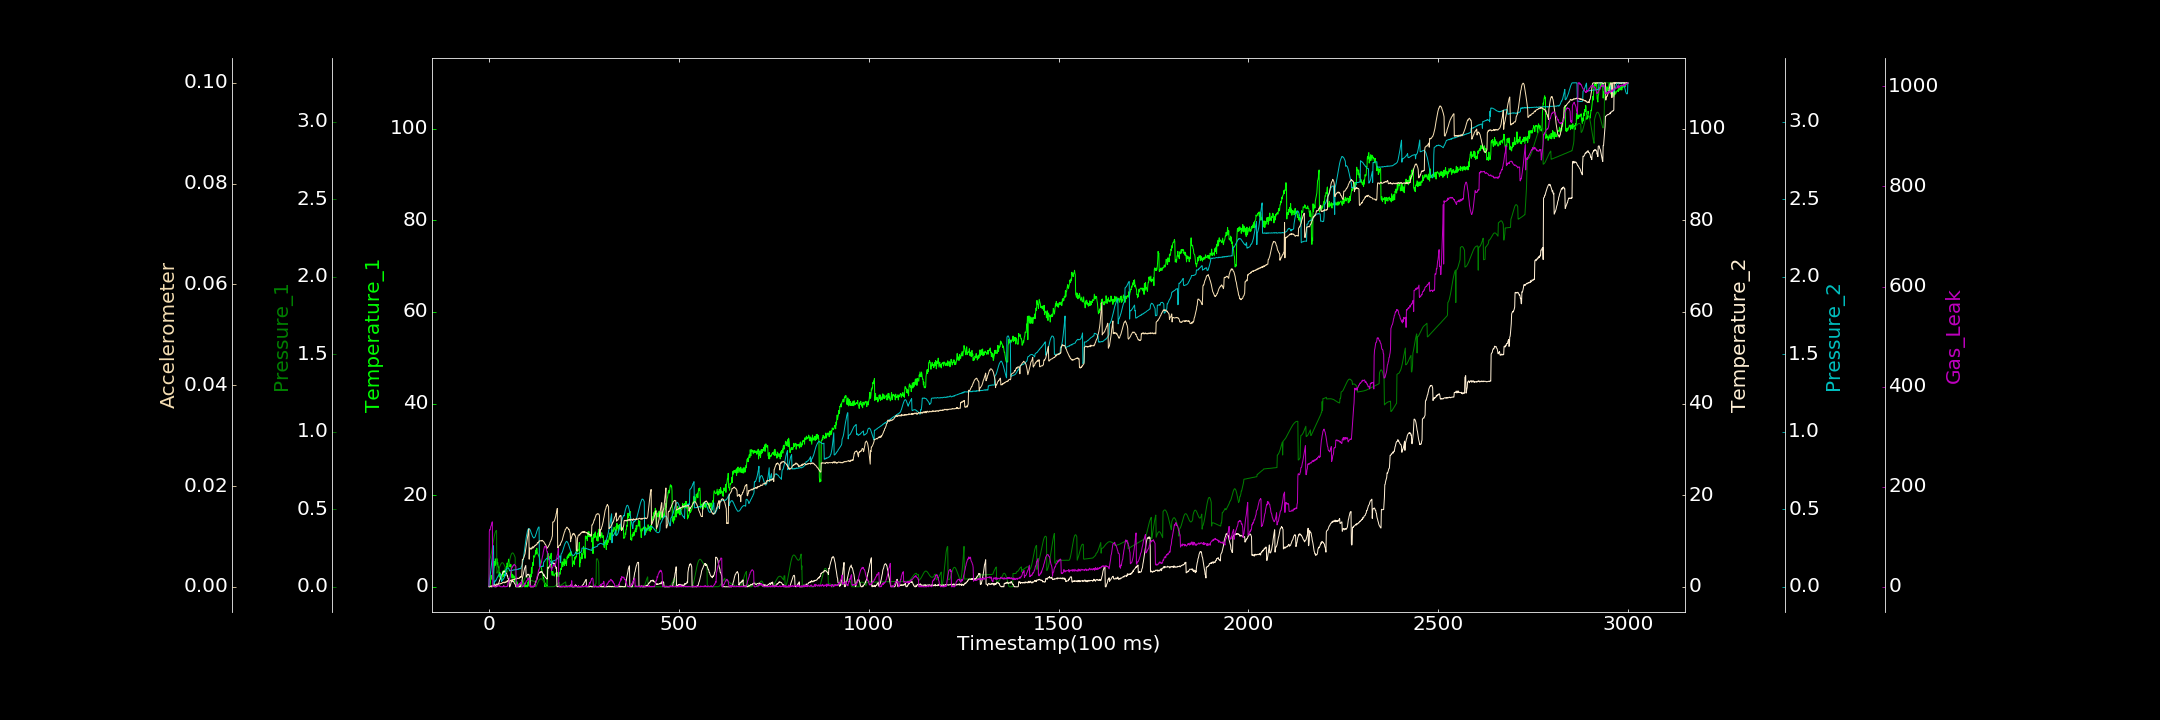

Source data for this figure (header and first rows):
0.000000000, 0.279643556, 0.000000000, 0.029230166, 0.000000000, 0.000065693, 0.987847746
1, 0.000000000, 0.1713, 0.000000000, 0.04663, 0.000000000, 110.7
2, 0.3115, 0.1758, 0.03352, 0.05533, 0.00005186, 114.2
3, 0.4081, 0.1825, 0.05831, 0.06861, 0.0000649, 113.6
4, 1.026, 0.1905, 0.09012, 0.08617, 0.0001083, 117.2
5, 1.976, 0.2007, 0.000000000, 0.1067, 0.0002091, 121.1
6, 2.487, 0.2128, 0.000000000, 0.1294, 0.0001812, 122.1
7, 1.766, 0.2254, 0.000000000, 0.1537, 0.00009929, 125.8
8, 1.647, 0.2399, 0.04942, 0.1769, 0.0001467, 128.8
9, 2.542, 0.2547, 0.2552, 0.2006, 0.0001499, 129.9
10, 2.807, 0.2693, 0.000000000, 0.2253, 0.0002962, 0.5173
11, 3.39, 0.2846, 0.08594, 0.2486, 0.0001981, 0.7295
12, 3.008, 0.2993, 0.149, 0.2657, 0.0003111, 1.162
13, 4.042, 0.313, 0.0952, 0.01374, 0.000299, 1.509
14, 4.294, 0.3257, 0.07245, 0.01615, 0.0003205, 1.744
15, 5.517, 0.3375, 0.02824, 0.03542, 0.0004291, 0.8777
16, 4.62, 0.3467, 0.000000000, 0.03798, 0.0003367, 0.423
17, 6.09, 0.3542, 0.2642, 0.03614, 0.000287, 0.3293
18, 4.969, 0.3596, 0.000000000, 0.03963, 0.0003725, 0.000000000
19, 6.014, 0.363, 0.000000000, 0.04517, 0.0003873, 1.351
20, 5.372, 0.3636, 0.2945, 0.04746, 0.0005612, 2.381
21, 6.145, 0.08747, 0.1616, 0.05613, 0.0004027, 1.657
22, 4.824, 0.09165, 0.4145, 0.05926, 0.0004972, 0.926
23, 5.328, 0.0968, 0.4538, 0.0642, 0.0005172, 2.098
24, 4.372, 0.1022, 0.6116, 0.06935, 0.0005247, 1.605
25, 4.297, 0.1087, 0.6242, 0.07375, 0.0005606, 2.213
26, 4.248, 0.1153, 0.8813, 0.07547, 0.000528, 1.656
27, 2.125, 0.1219, 1.051, 0.08204, 0.0005806, 2.265
28, 2.446, 0.1284, 1.415, 0.08192, 0.0006021, 2.562
29, 3.072, 0.1347, 1.602, 0.08121, 0.0005957, 0.3505
30, 1.889, 0.1405, 1.802, 0.08249, 0.0005614, 0.2409
31, 1.624, 0.1455, 2.042, 0.07999, 0.000631, 0.000000000
32, 1.903, 0.1491, 2.423, 0.0782, 0.0007024, 0.124
33, 1.706, 0.1525, 2.51, 0.03443, 0.0006594, 0.000000000
34, 1.449, 0.1549, 2.667, 0.03724, 0.0007251, 0.000000000
35, 2.38, 0.1557, 2.754, 0.03994, 0.0007138, 0.000000000
36, 2.745, 0.155, 3.084, 0.04421, 0.0008406, 0.4517
37, 3.425, 0.1535, 3.097, 0.04544, 0.0008993, 0.000000000
38, 2.206, 0.1505, 3.332, 0.0501, 0.0008347, 0.3614
39, 3.506, 0.1472, 3.269, 0.05489, 0.0009093, 2.873
40, 3.011, 0.1422, 3.467, 0.05687, 0.0007732, 0.8427
41, 3.3, 0.137, 3.458, 0.06338, 0.0008341, 0.000000000
42, 3.228, 0.1316, 3.25, 0.08133, 0.0009602, 0.000000000
43, 4.072, 0.124, 3.335, 0.07144, 0.0009392, 0.4088
44, 4.006, 0.1187, 3.158, 0.102, 0.0008587, 0.1372
45, 3.3, 0.1131, 3.023, 0.1099, 0.0009948, 0.000000000
46, 4.394, 0.1068, 2.984, 0.1127, 0.001007, 0.5991
47, 4.329, 0.1018, 2.782, 0.119, 0.0009477, 1.141
48, 5.199, 0.09754, 2.354, 0.1197, 0.001217, 0.6934
49, 4.318, 0.09384, 2.392, 0.1206, 0.001042, 1.06
50, 4.685, 0.1131, 1.825, 0.1227, 0.00102, 7.158
51, 5.527, 0.1255, 1.809, 0.1209, 0.001303, 8.452
52, 6.037, 0.1388, 1.391, 0.1192, 0.001052, 9.933
53, 5.494, 0.1514, 1.323, 0.1132, 0.001114, 11.78
54, 5.554, 0.1635, 0.000000000, 0.1085, 0.001222, 15.78
55, 4.405, 0.175, 0.000000000, 0.1018, 0.001196, 17.18
56, 4.628, 0.1862, 0.2501, 0.1035, 0.001133, 20.82
57, 4.792, 0.1952, 0.4569, 0.1041, 0.001232, 26.09
58, 4.861, 0.2038, 0.8536, 0.1047, 0.00135, 31.6
59, 3.721, 0.2101, 1.072, 0.1038, 0.001239, 34.32
60, 2.352, 0.2149, 1.171, 0.1049, 0.001339, 38.03
... 2,939 more rows
